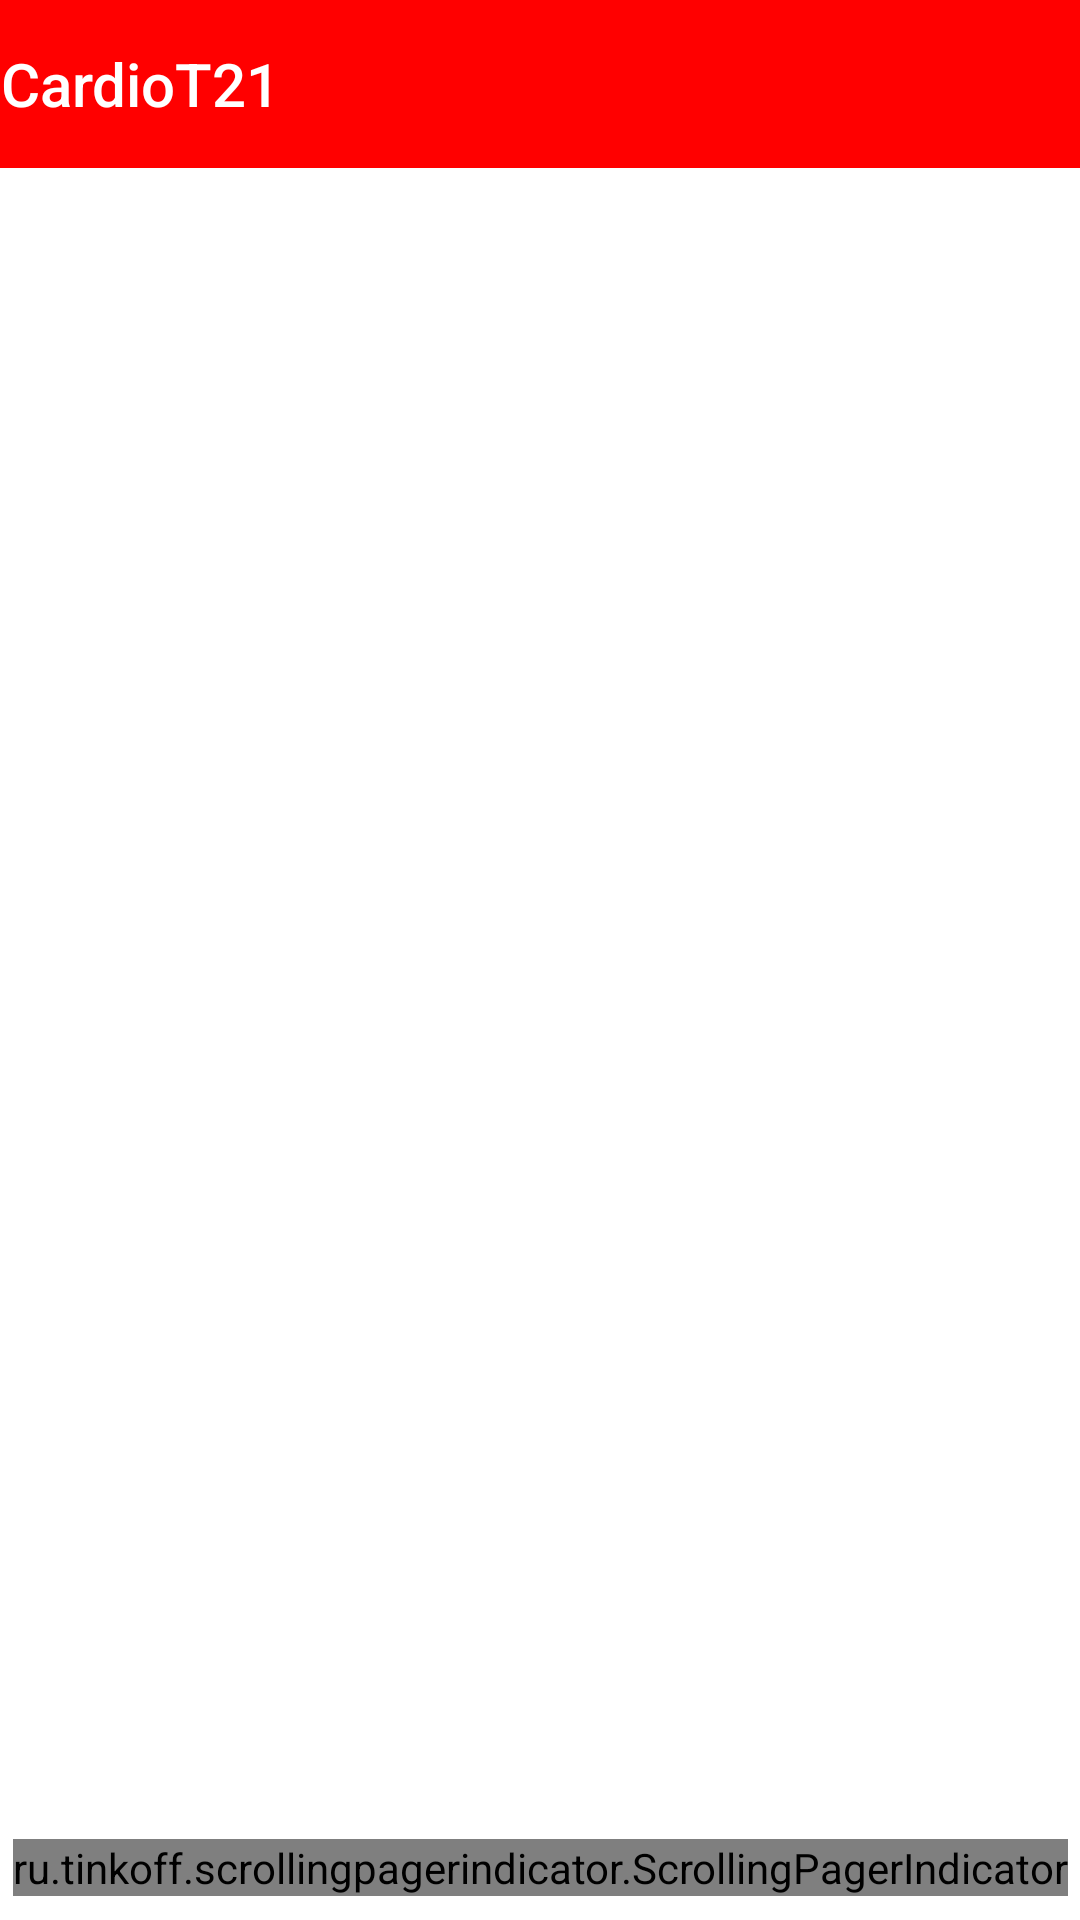

Layout XML and referenced resources for this Android screen:
<!-- AndroidManifest.xml: activity theme Theme.TCCCardioT21.NoActionBar -->
<!-- res/layout/activity_page.xml -->
<?xml version="1.0" encoding="utf-8"?>
<androidx.constraintlayout.widget.ConstraintLayout xmlns:android="http://schemas.android.com/apk/res/android"
    xmlns:app="http://schemas.android.com/apk/res-auto"
    xmlns:tools="http://schemas.android.com/tools"
    android:layout_width="match_parent"
    android:layout_height="match_parent"
    android:animateLayoutChanges="true"
    android:background="@color/white"
    tools:context=".page.presentation.PageActivity">

    <com.google.android.material.appbar.AppBarLayout
        android:id="@+id/appBarLayout"
        android:layout_width="match_parent"
        android:layout_height="wrap_content"
        android:background="@color/red"
        android:theme="@style/Theme.TCCCardioT21.AppBarOverlay"
        app:layout_constraintEnd_toEndOf="parent"
        app:layout_constraintStart_toStartOf="parent"
        app:layout_constraintTop_toTopOf="parent">

        <TextView
            android:id="@+id/title"
            android:layout_width="wrap_content"
            android:layout_height="wrap_content"
            android:drawablePadding="@dimen/appbar_padding"
            android:gravity="center"
            android:minHeight="?actionBarSize"
            android:paddingStart="@dimen/appbar_padding"
            android:paddingTop="@dimen/appbar_padding"
            android:paddingEnd="@dimen/appbar_padding"
            android:paddingBottom="@dimen/appbar_padding"
            android:text="@string/app_name"
            android:textAppearance="@style/TextAppearance.Widget.AppCompat.Toolbar.Title"
            app:drawableLeftCompat="@drawable/ic_baseline_menu_24" />

        <com.google.android.material.tabs.TabLayout
            android:id="@+id/tabs"
            android:layout_width="0dp"
            android:layout_height="0dp" />
    </com.google.android.material.appbar.AppBarLayout>

    <androidx.viewpager.widget.ViewPager
        android:id="@+id/view_pager"
        android:layout_width="match_parent"
        android:layout_height="0dp"
        android:layout_marginBottom="8dp"
        app:layout_behavior="@string/appbar_scrolling_view_behavior"
        app:layout_constraintBottom_toTopOf="@+id/indicator"
        app:layout_constraintEnd_toEndOf="parent"
        app:layout_constraintStart_toStartOf="parent"
        app:layout_constraintTop_toBottomOf="@+id/appBarLayout"
        tools:visibility="visible" />

    <ru.tinkoff.scrollingpagerindicator.ScrollingPagerIndicator
        android:id="@+id/indicator"
        android:layout_width="wrap_content"
        android:layout_height="wrap_content"
        android:layout_marginBottom="8dp"
        app:layout_constraintBottom_toBottomOf="parent"
        app:layout_constraintEnd_toEndOf="parent"
        app:layout_constraintStart_toStartOf="parent" />
</androidx.constraintlayout.widget.ConstraintLayout>
<!-- resources referenced by this layout -->
<resources>
  <color name="red">#FF0000</color>
  <color name="white">#FFFFFFFF</color>
  <string name="app_name">CardioT21</string>
  <style name="Theme.TCCCardioT21.AppBarOverlay" parent="ThemeOverlay.AppCompat.Dark.ActionBar" />
  <style name="Theme.TCCCardioT21.NoActionBar">
          <item name="windowActionBar">false</item>
          <item name="windowNoTitle">true</item>
      </style>
</resources>
